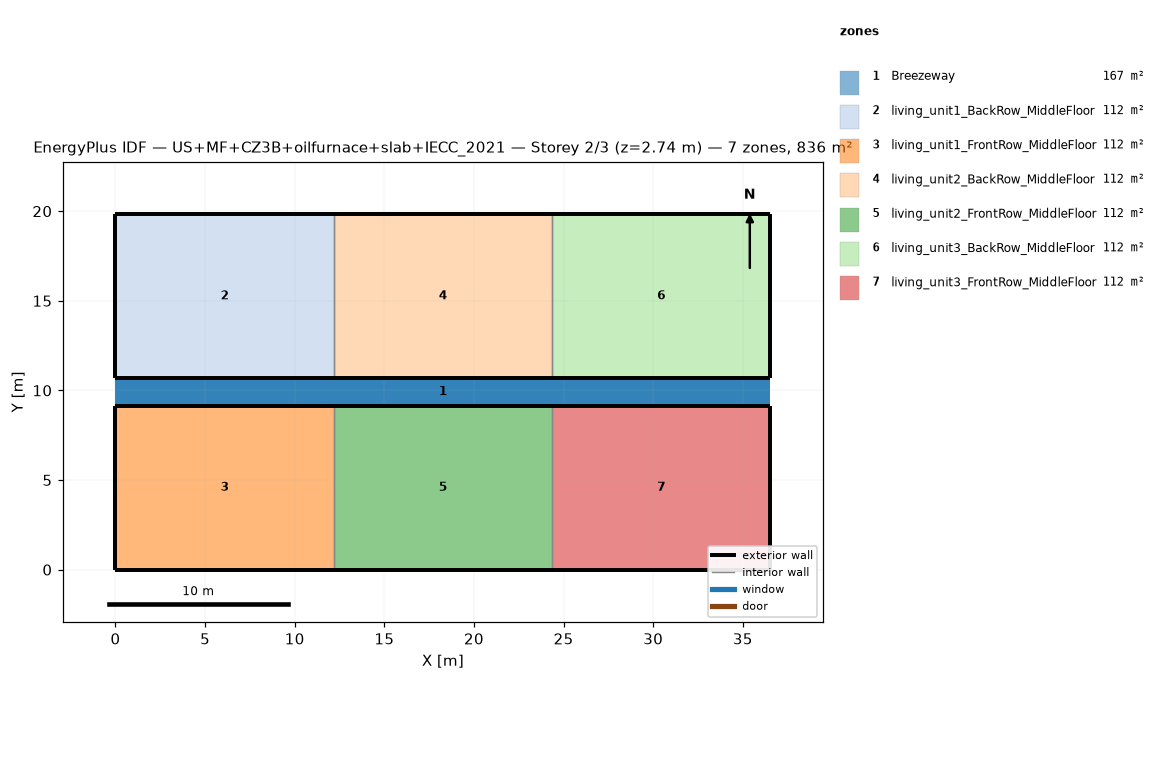
=== STOREY PLAN SPEC (per zone: floor XY polygon, exterior-wall plan segments, windows/doors) ===
zone 1: Breezeway  (167.0 m²)
  floor: (36.54, 9.16) (0.00, 9.16) (0.00, 10.68) (36.54, 10.68)
  floor: (36.54, 9.16) (0.00, 9.16) (0.00, 10.68) (36.54, 10.68)
  floor: (36.54, 9.16) (0.00, 9.16) (0.00, 10.68) (36.54, 10.68)
zone 2: living_unit1_BackRow_MiddleFloor  (111.5 m²)
  floor: (12.18, 10.68) (0.00, 10.68) (0.00, 19.84) (12.18, 19.84)
  exterior wall: (0.00, 10.68) – (12.18, 10.68)  [12.2 m]
  exterior wall: (12.18, 19.84) – (0.00, 19.84)  [12.2 m]
  exterior wall: (0.00, 19.84) – (0.00, 10.68)  [9.2 m]
  interior walls: 1
zone 3: living_unit1_FrontRow_MiddleFloor  (111.5 m²)
  floor: (12.18, 0.00) (0.00, 0.00) (0.00, 9.16) (12.18, 9.16)
  exterior wall: (0.00, 0.00) – (12.18, 0.00)  [12.2 m]
  exterior wall: (12.18, 9.16) – (0.00, 9.16)  [12.2 m]
  exterior wall: (0.00, 9.16) – (0.00, 0.00)  [9.2 m]
  interior walls: 1
zone 4: living_unit2_BackRow_MiddleFloor  (111.5 m²)
  floor: (24.36, 10.68) (12.18, 10.68) (12.18, 19.84) (24.36, 19.84)
  exterior wall: (12.18, 10.68) – (24.36, 10.68)  [12.2 m]
  exterior wall: (24.36, 19.84) – (12.18, 19.84)  [12.2 m]
  interior walls: 2
zone 5: living_unit2_FrontRow_MiddleFloor  (111.5 m²)
  floor: (24.36, 0.00) (12.18, 0.00) (12.18, 9.16) (24.36, 9.16)
  exterior wall: (12.18, 0.00) – (24.36, 0.00)  [12.2 m]
  exterior wall: (24.36, 9.16) – (12.18, 9.16)  [12.2 m]
  interior walls: 2
zone 6: living_unit3_BackRow_MiddleFloor  (111.5 m²)
  floor: (36.54, 10.68) (24.36, 10.68) (24.36, 19.84) (36.54, 19.84)
  exterior wall: (24.36, 10.68) – (36.54, 10.68)  [12.2 m]
  exterior wall: (36.54, 10.68) – (36.54, 19.84)  [9.2 m]
  exterior wall: (36.54, 19.84) – (24.36, 19.84)  [12.2 m]
  interior walls: 1
zone 7: living_unit3_FrontRow_MiddleFloor  (111.5 m²)
  floor: (36.54, 0.00) (24.36, 0.00) (24.36, 9.16) (36.54, 9.16)
  exterior wall: (24.36, 0.00) – (36.54, 0.00)  [12.2 m]
  exterior wall: (36.54, 0.00) – (36.54, 9.16)  [9.2 m]
  exterior wall: (36.54, 9.16) – (24.36, 9.16)  [12.2 m]
  interior walls: 1

=== DERIVED (storey summary) ===
Building: US+MF+CZ3B+oilfurnace+slab+IECC_2021
Storey: 2 of 3  (floor level z = 2.74 m)
Storey gross floor area: 836.2 m²
Zones on this storey: 7
  - Breezeway: floor 167.0 m²
  - living_unit1_BackRow_MiddleFloor: floor 111.5 m²; exterior wall 33.5 m (86.9 m²); WWR 0.0%
  - living_unit1_FrontRow_MiddleFloor: floor 111.5 m²; exterior wall 33.5 m (86.9 m²); WWR 0.0%
  - living_unit2_BackRow_MiddleFloor: floor 111.5 m²; exterior wall 24.4 m (63.1 m²); WWR 0.0%
  - living_unit2_FrontRow_MiddleFloor: floor 111.5 m²; exterior wall 24.4 m (63.1 m²); WWR 0.0%
  - living_unit3_BackRow_MiddleFloor: floor 111.5 m²; exterior wall 33.5 m (86.9 m²); WWR 0.0%
  - living_unit3_FrontRow_MiddleFloor: floor 111.5 m²; exterior wall 33.5 m (86.9 m²); WWR 0.0%
Zone adjacency (shared interzone walls):
  - living_unit1_BackRow_MiddleFloor ↔ living_unit2_BackRow_MiddleFloor
  - living_unit1_FrontRow_MiddleFloor ↔ living_unit2_FrontRow_MiddleFloor
  - living_unit2_BackRow_MiddleFloor ↔ living_unit3_BackRow_MiddleFloor
  - living_unit2_FrontRow_MiddleFloor ↔ living_unit3_FrontRow_MiddleFloor